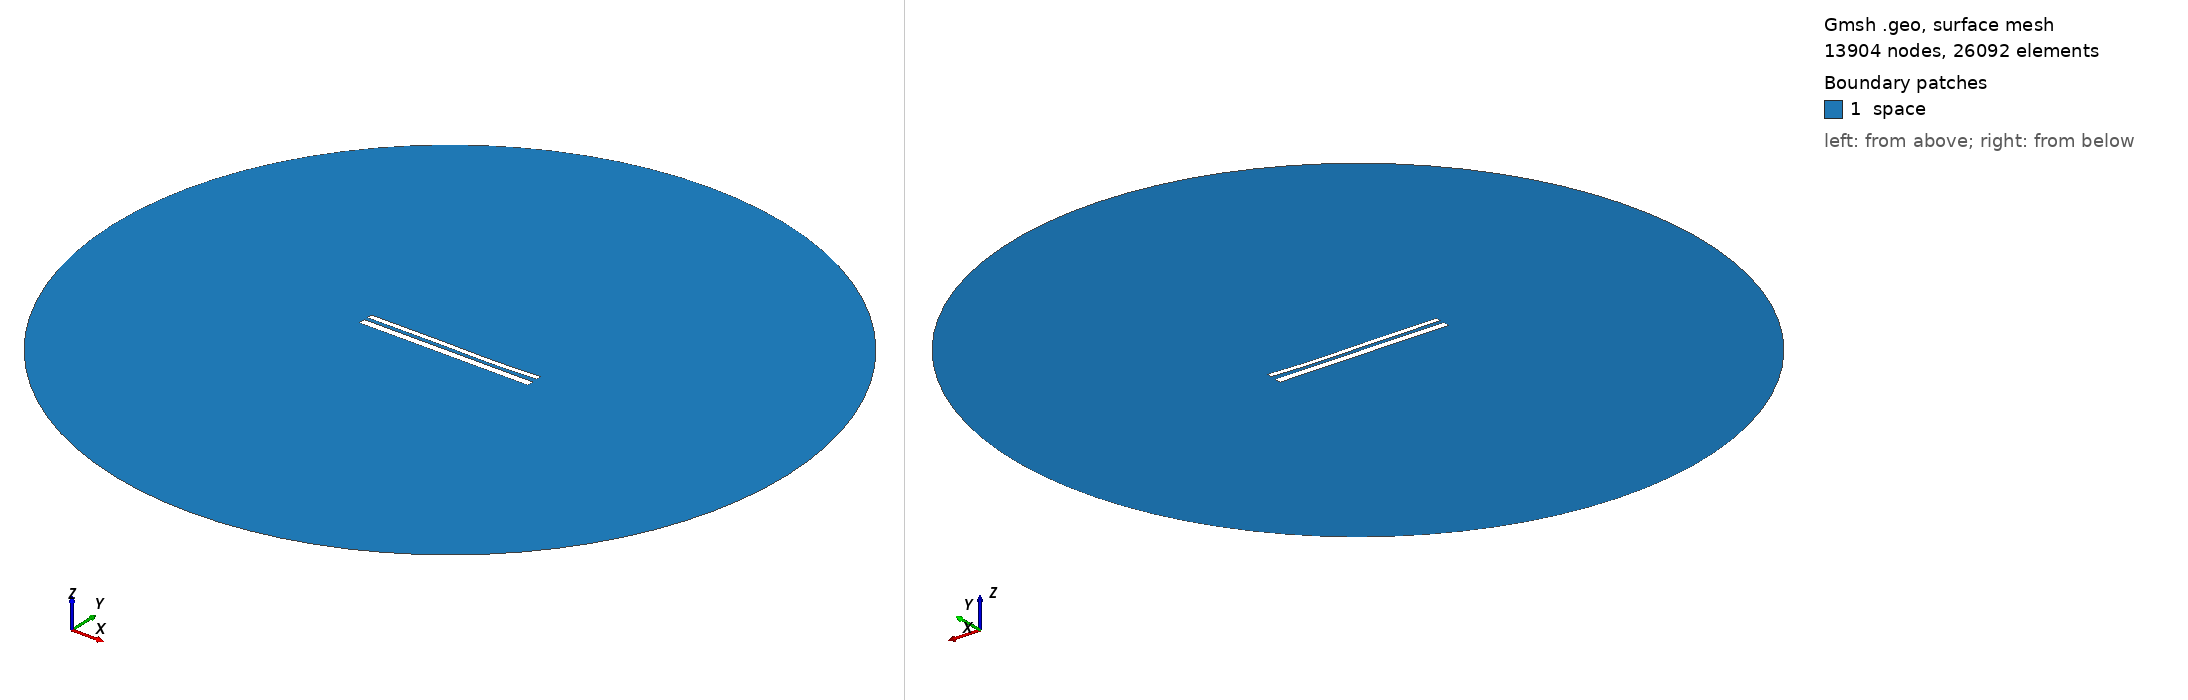

Gmsh geometry script, surface-meshed: 13904 nodes, 26092 surface elements. Boundary patches (legend numbers): 1 space. Left view from above one corner, right view from below the opposite corner. Legend entries are the model's physical surfaces. The drawing asked Gmsh for element sizes between 1% and 20% of the model's largest extent; the script's own settings can give other sizes.

=== 11022.geo (drawn) ===
//---------------------------------------
// Geometry kernel
//---------------------------------------

SetFactory("OpenCASCADE");



//---------------------------------------
// Parameters of the geometry
//---------------------------------------

// Overetch of the upper plate
overetch = 0.375;

// Distance between the plates
distance = 2.0;

// Discretization over the x axis (for the deformation)
nx = 50; 

// Length of the plate
L = 100 - overetch; 

// Number of modes
n = 4; 

// 1st mode coefficient
coeff(1) = 0.07499999999999998;
beta(1) = 0.596864 * 3.1415926535 / L;

// 2nd mode coefficient
coeff(2) = -0.15;
beta(2) = 1.49418 * 3.1415926535 / L;

// 3rd mode coefficient
coeff(3) = 0.15;
beta(3) = 2.50025 * 3.1415926535 / L;

// 4th mode coefficient
coeff(4) = -0.075;
beta(4) = 3.49999 * 3.1415926535 / L;



//---------------------------------------
// Upper plate (deformed rectangle)
//---------------------------------------

// Coordiantes of the upper plate
xmin = -50;
xmax = 50 - overetch;

// Height of the upper plate
yheight = 4 - 2 * overetch;

// Indexes of the points
UpperID[] = {};
LowerID[] = {};
LeftID[] = {};
RightID[] = {};

// Point index
p = 1;

// Horizontal edges
For i In {1:nx}
    x = xmin + (i-1)*(xmax - xmin)/(nx-1);

    y_bottom = distance / 2 + overetch;
    For j In {1:n}
        C = (Cosh(beta(j)*L) + Cos(beta(j)*L)) / (Sinh(beta(j)*L) + Sin(beta(j)*L));
        y_bottom  = y_bottom + coeff(j) * (Cosh(beta(j)*(x+50)) - Cos(beta(j)*(x+50)) - C * (Sinh(beta(j)*(x+50)) - Sin(beta(j)*(x+50))));
    EndFor

    y_top = y_bottom + yheight;

    Point(p) = {x, y_top, 0, 1.0};
    UpperID[i] = p;
    p = p + 1;

    Point(p) = {x, y_bottom, 0, 1.0};
    LowerID[i] = p;
    p = p + 1;
EndFor

// Create point lists
UpperPts[] = {}; LowerPts[] = {};
For i In {1:nx}
  UpperPts[] += {UpperID[i]};
  LowerPts[] += {LowerID[i]};
EndFor

// Build splines
Spline(1) = {UpperPts[]};
Spline(2) = {LowerPts[]};
Line(3) = {LowerPts[nx-1], UpperPts[nx-1]};
Line(4) = {LowerPts[0], UpperPts[0]};

// Build the plane surface
Curve Loop(1) = {2, 3, -1, -4};
Plane Surface(1) = {1};



//---------------------------------------
// Lower plate (rectangle)
//---------------------------------------

// Vertices
Point(1001) = {-50, -1, 0, 1.0};
Point(1002) = { 50, -1, 0, 1.0};
Point(1003) = { 50,  -5, 0, 1.0};
Point(1004) = {-50,  -5, 0, 1.0};

// Edges
Line(5) = {1001, 1002};
Line(6) = {1002, 1003};
Line(7) = {1003, 1004};
Line(8) = {1004, 1001};

// Plane surface
Line Loop(2) = {5, 6, 7, 8};
Plane Surface(2) = {2}; 



//---------------------------------------
// Outer (fictious) boundary
//---------------------------------------

// Points
Point(1005) = {0, 0, 0};       // Center
Point(1006) = {200, 0, 0};     // Start point
Point(1007) = {0, 200, 0};     // 90 degrees
Point(1008) = {-200, 0, 0};    // 180 degrees
Point(1009) = {0, -200, 0};    // 270 degrees

// Circle arcs (each needs start, center, end)
Circle(9) = {1006, 1005, 1007};
Circle(10) = {1007, 1005, 1008};
Circle(11) = {1008, 1005, 1009};
Circle(12) = {1009, 1005, 1006};

// Plane surface for the entire domain
Curve Loop(3) = {9, 10, 11, 12};
Surface(3) = {3};

// Subtract the plates from the whole domain to obtain the actual domain where we want to solve the equations
BooleanDifference{ Surface{3}; Delete; }{ Surface{1}; Surface{2}; Delete; }




//---------------------------------------
// Transfinite Lines/Curves
//---------------------------------------

// Set the number of points on the boundaries
r = 7;

// Plates
Transfinite Curve {1, 2} = 50*r Using Progression 1;
Transfinite Curve {3, 4} = 2*r Using Progression 1;
Transfinite Line {5, 7} = 50*r Using Progression 1;
Transfinite Line {6, 8} = 2*r Using Progression 1;

// Outer boundary
Transfinite Line {9, 10, 11, 12} = 20 Using Progression 1;



//---------------------------------------
// Physical groups
//---------------------------------------                

// Physical curves (boundaries)
Physical Line("force_segment", 10) = {2};
Physical Line("upper_plate", 11) = {1, 3, 4};
Physical Line("lower_plate", 12) = {5, 6, 7, 8};
Physical Line("boundary", 20) = {9, 10, 11, 12};

// Physical Surfaces
Physical Surface("space", 30) = {3};



//---------------------------------------
// 6. Generate the Mesh
//---------------------------------------

// 2D mesh generation
Mesh 2;
